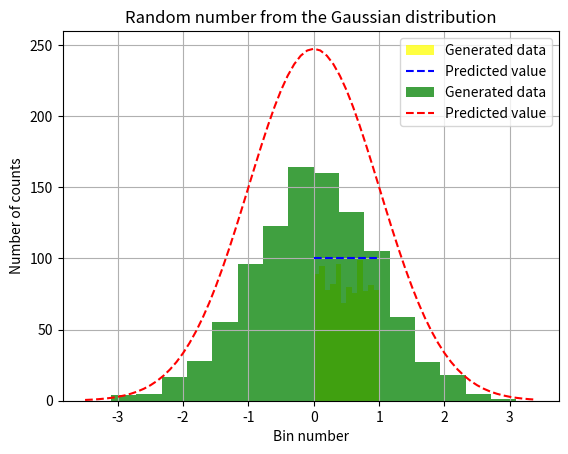

Source code (Python):
import numpy as np
import matplotlib.pyplot as plt
from scipy.stats import norm
import math

#---------------------------------- Task 1 -------------------------------------

np.random.seed(2020)

uniform = np.random.uniform(0,1,1000)
#print(uniform)

gaussian = np.random.normal(0, 1, 1000)
print(gaussian)

x_un = np.arange(0, 1.1, 0.1)
y_un = 100*np.ones(11)

x = np.arange(-3.5, 3.5, 0.1)
y = 620.21274*norm.pdf(x, 0, 1.0)

#n, bins, patches = plt.hist(gaussian, bins = 10)
#print(bins)
#print(n)

plt.hist(uniform, bins = 12, facecolor='yellow', alpha=0.75,label='Generated data')
plt.plot(x_un,y_un,'b--',label='Predicted value')
plt.xlabel('Bin number')
plt.ylabel('Number of counts')
plt.title('Random number from the uniform distribution')
plt.grid(True)
plt.legend()
plt.show()


plt.hist(gaussian, bins = 16, facecolor='green', alpha=0.75,label='Generated data')
plt.plot(x,y,'r--',label='Predicted value')
plt.xlabel('Bin number')
plt.ylabel('Number of counts')
plt.title('Random number from the Gaussian distribution')
#plt.grid(True)
plt.legend()
plt.show()
